Run: headless pygame with SDL's dummy video driver; simulated clock (each Clock.tick advances the game by its frame time, no real sleeping); random seed 0; keys injected as events and as key.get_pressed() state; mouse plan: one left click at the window centre at the start of phase 2, then a move to the lower-right quarter at the start of phase 3.
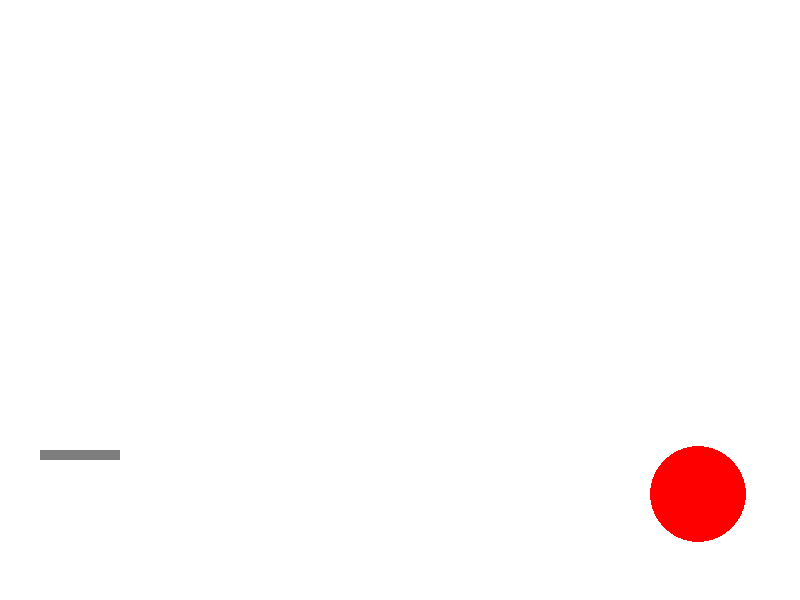
Frame 1 of 4 · flips 1–60 · no input
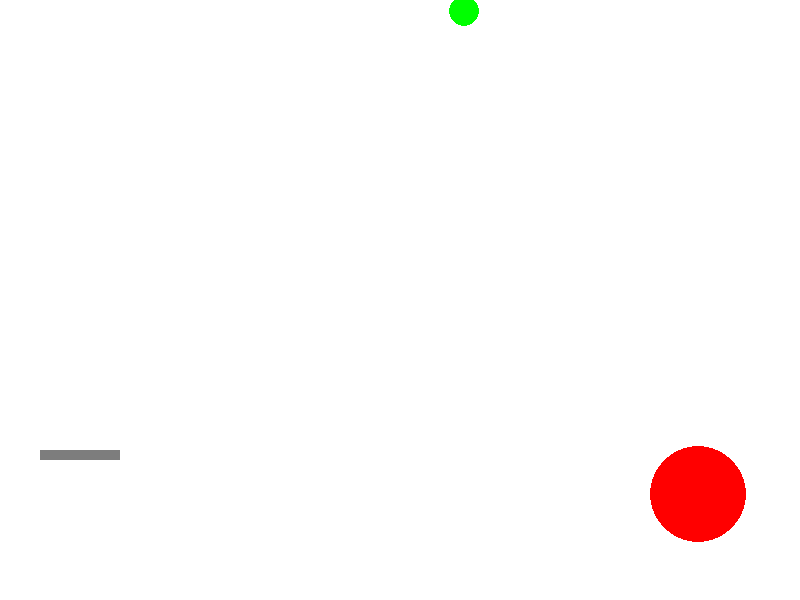
Frame 2 of 4 · flips 61–180 · clicked the window centre · tapped SPACE, RETURN · held RIGHT (→), D
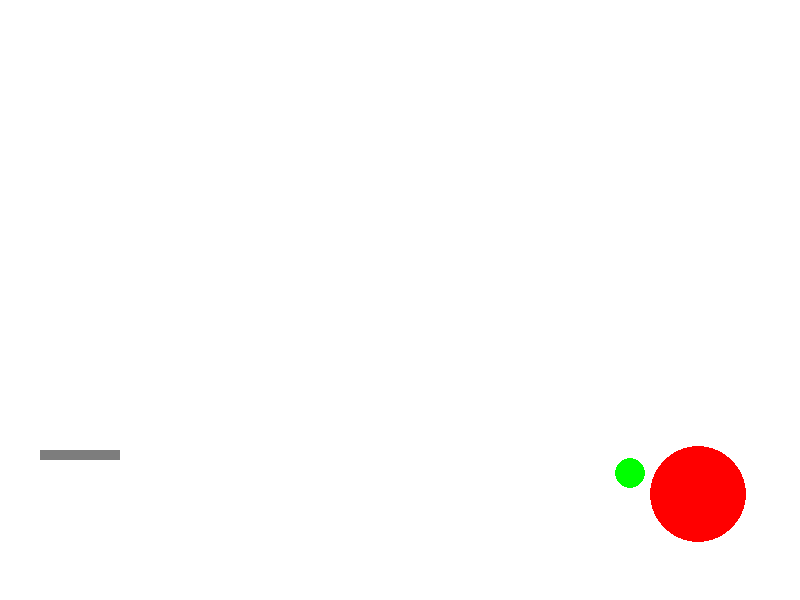
Frame 3 of 4 · flips 181–300 · moved the mouse to the lower-right quarter · held DOWN (↓), S
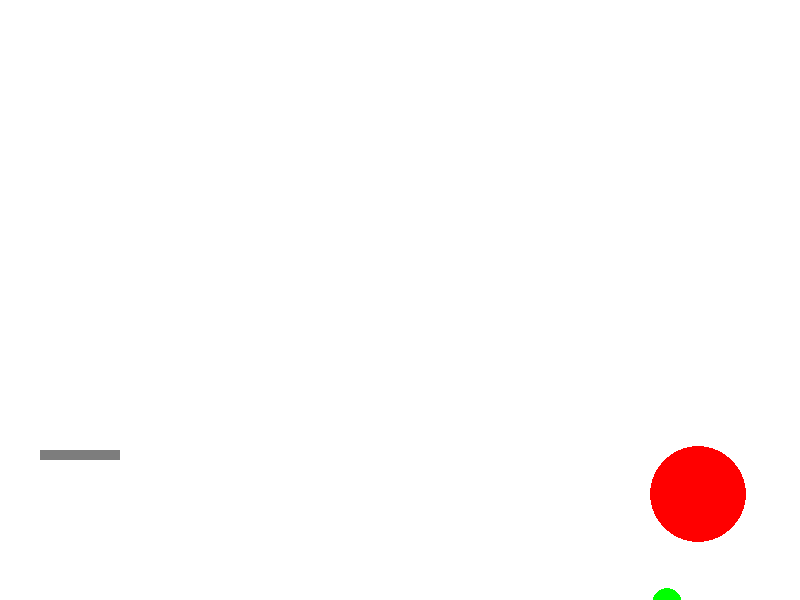
Frame 4 of 4 · flips 301–420 · held LEFT (←), A, UP (↑), W

The pygame program that drew these frames:

import math
from random import choice, randint

import pygame

FPS = 30

RED = 0xFF0000
BLUE = 0x0000FF
YELLOW = 0xFFC91F
GREEN = 0x00FF00
MAGENTA = 0xFF03B8
CYAN = 0x00FFCC
BLACK = (0, 0, 0)
WHITE = 0xFFFFFF
GREY = 0x7D7D7D
GAME_COLORS = [RED, BLUE, YELLOW, GREEN, MAGENTA, CYAN]

WIDTH = 800
HEIGHT = 600


class Ball:
    def __init__(self, x=40, y=450):
        """ Конструктор класса ball

        Args:
        x - начальное положение мяча по горизонтали
        y - начальное положение мяча по вертикали
        """
        self.x = x
        self.y = y
        self.r = 10
        self.vx = 0
        self.vy = 0
        self.color = choice(GAME_COLORS)
        self.live = 30

    def move(self):
        """Переместить мяч по прошествии единицы времени.

        Метод описывает перемещение мяча за один кадр перерисовки. То есть, обновляет значения
        self.x и self.y с учетом скоростей self.vx и self.vy, силы гравитации, действующей на мяч,
        и стен по краям окна (размер окна 800х600).
        """
        # FIXME
        self.x += self.vx
        if self.x >= 800 or self.x <= 0:
            self.vx = -self.vx
        self.y -= self.vy
        if self.y <= 0:
            self.vy = -self.vy
        if self.y >= 600:
            self.vy = 0
            self.vx = 0

    def draw(self):
        pygame.draw.circle(
            screen,
            self.color,
            (self.x, self.y),
            self.r
        )

    def hittest(self, obj):
        """Функция проверяет сталкивалкивается ли данный обьект с целью, описываемой в обьекте obj.

        Args:
            obj: Обьект, с которым проверяется столкновение.
        Returns:
            Возвращает True в случае столкновения мяча и цели. В противном случае возвращает False.
        """
        # FIXME
        return False


class Gun:
    def __init__(self):
        self.f2_power = 10
        self.f2_on = 0
        self.angle = 1
        self.color = GREY

    def fire2_start(self):
        self.f2_on = 1

    def fire2_end(self, event):
        """Выстрел мячом.

        Происходит при отпускании кнопки мыши.
        Начальные значения компонент скорости мяча vx и vy зависят от положения мыши.
        """
        new_ball = Ball()
        new_ball.r += 5
        self.angle = math.atan2((event.pos[1] - new_ball.y), (event.pos[0] - new_ball.x))
        new_ball.vx = self.f2_power * math.cos(self.angle)
        new_ball.vy = - self.f2_power * math.sin(self.angle)
        self.f2_on = 0
        self.f2_power = 10

        return new_ball

    def targetting(self, event):
        """Прицеливание. Зависит от положения мыши."""
        if event:
            self.angle = math.atan((event.pos[1] - 450) / (event.pos[0] - 20))
        elif self.f2_on:
            self.color = RED
        else:
            self.color = GREY

    def draw(self):
        # FIXME don't know how to do it
        pygame.draw.rect(screen, self.color, [40, 450, 80, 10])
        pass

    def power_up(self):
        if self.f2_on == 1:
            if self.f2_power < 100:
                self.f2_power += 1
            self.color = RED
        else:
            self.color = GREY


class Target:
    def __init__(self):
        """ Инициализация новой цели. """
        self.points = 0
        self.live = 1
        self.x = randint(600, 780)
        self.y = randint(300, 550)
        self.r = randint(20, 50)
        self.color = RED

    def hit(self, points=1):
        """Попадание шарика в цель."""
        self.points += points

    def draw(self):
        pygame.draw.circle(screen, self.color, (self.x, self.y), self.r)


class Game:
    def __init__(self):
        self.balls = []
        self.bullets = 0
        self.gun = Gun()
        self.target = Target()

    def mainloop(self):
        clock = pygame.time.Clock()
        finished = False

        while not finished:
            screen.fill(WHITE)
            self.gun.draw()
            self.target.draw()
            for b in self.balls:
                b.draw()
            pygame.display.update()

            clock.tick(FPS)
            for event in pygame.event.get():
                if event.type == pygame.QUIT:
                    finished = True
                elif event.type == pygame.MOUSEBUTTONDOWN:
                    self.gun.fire2_start()
                elif event.type == pygame.MOUSEBUTTONUP:
                    new_ball = self.gun.fire2_end(event)
                    self.bullets += 1
                    self.balls.append(new_ball)
                elif event.type == pygame.MOUSEMOTION:
                    self.gun.targetting(event)

            for b in self.balls:
                b.move()
                if b.hittest(self.target) and self.target.live:
                    self.target.live = 0
                    self.target.hit()
                    self.target.new_target()
            self.gun.power_up()

        pygame.quit()


def main():
    global screen
    pygame.init()
    screen = pygame.display.set_mode((WIDTH, HEIGHT))
    game = Game()
    game.mainloop()


if __name__ == '__main__':
    main()
